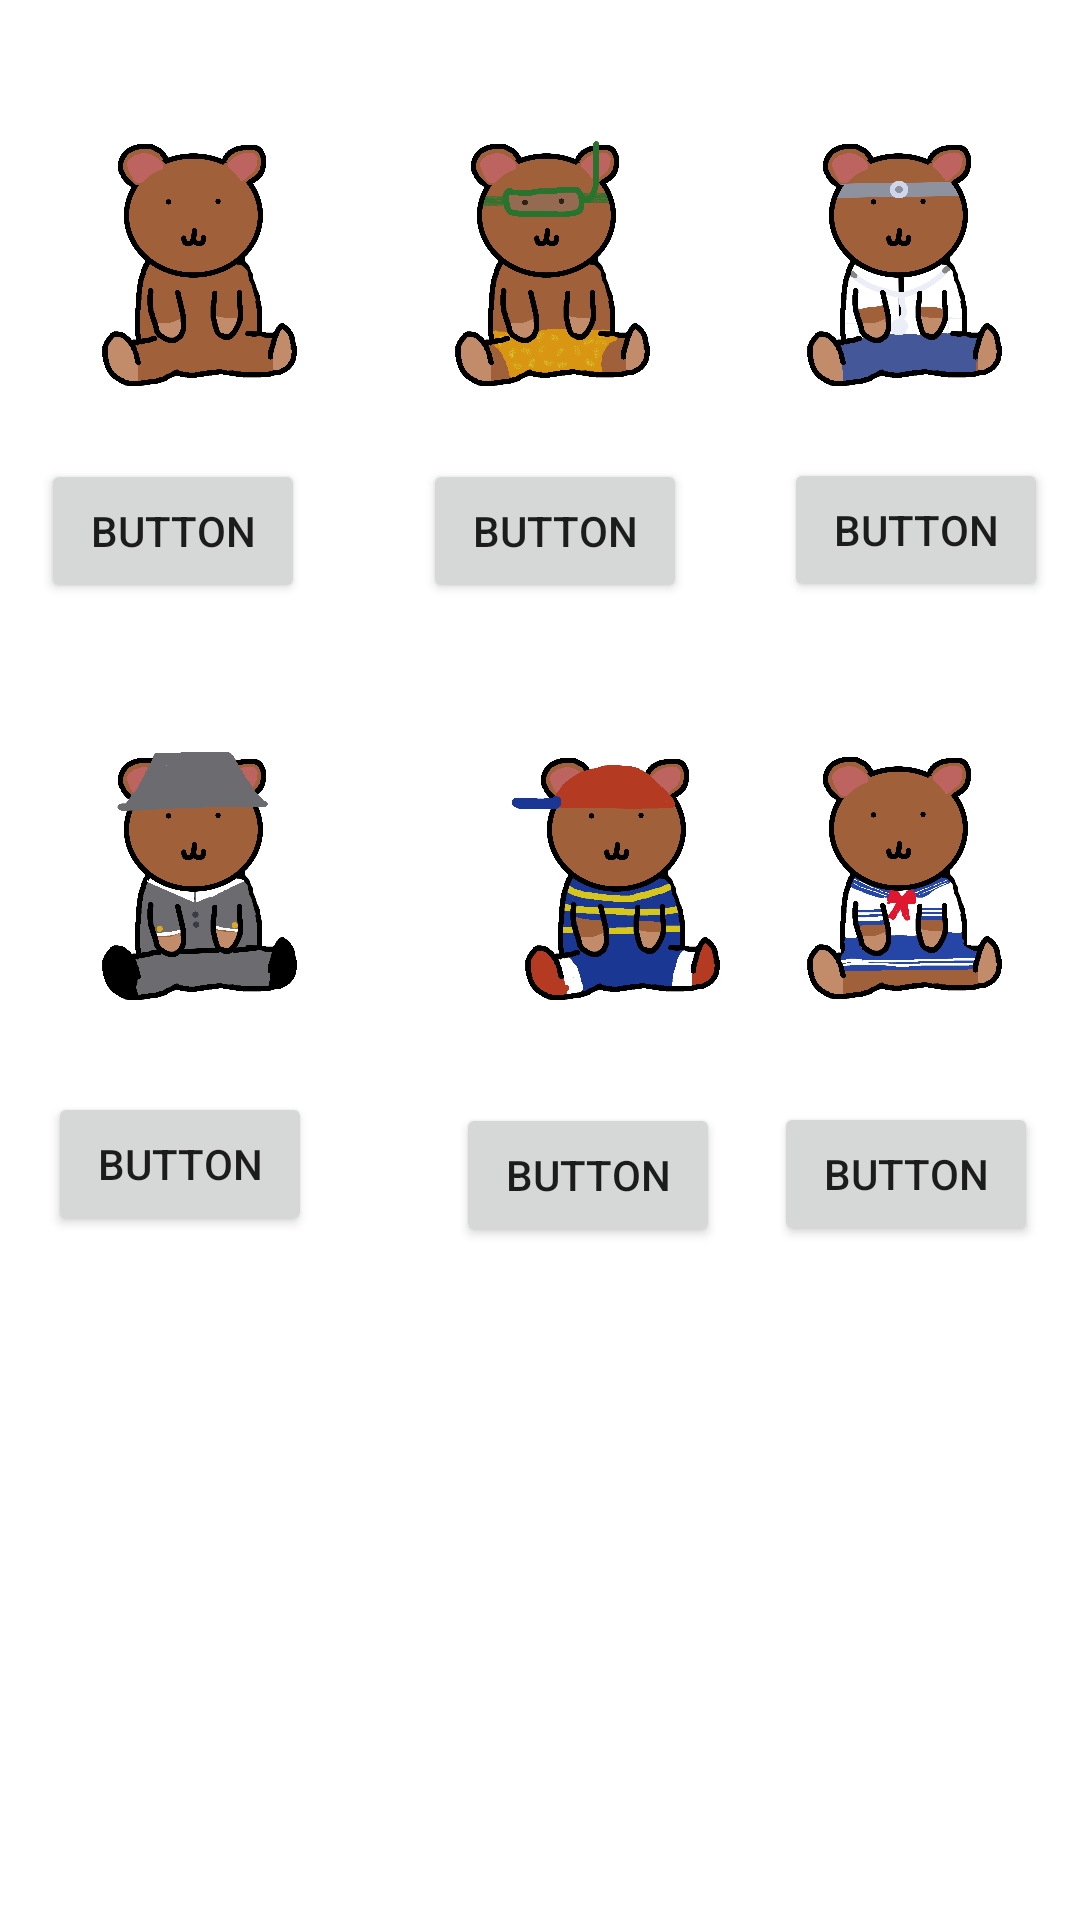

Android layout source for this screen:
<!-- AndroidManifest.xml: application theme Theme.ProductivityApp -->
<!-- res/layout/activity_inventory_screen.xml -->
<?xml version="1.0" encoding="utf-8"?>
<androidx.constraintlayout.widget.ConstraintLayout xmlns:android="http://schemas.android.com/apk/res/android"
    xmlns:app="http://schemas.android.com/apk/res-auto"
    xmlns:tools="http://schemas.android.com/tools"
    android:layout_width="match_parent"
    android:layout_height="match_parent"
    tools:context=".InventoryScreen">

    <TextView
        android:id="@+id/textView2"
        android:layout_width="wrap_content"
        android:layout_height="wrap_content"
        app:layout_constraintBottom_toBottomOf="parent"
        app:layout_constraintEnd_toEndOf="parent"
        app:layout_constraintStart_toStartOf="parent"
        app:layout_constraintTop_toTopOf="parent" />

    <ImageView
        android:id="@+id/basedood"
        android:layout_width="125dp"
        android:layout_height="150dp"
        app:layout_constraintEnd_toEndOf="parent"
        app:layout_constraintHorizontal_bias="0.0"
        app:layout_constraintStart_toStartOf="parent"
        app:layout_constraintTop_toTopOf="parent"
        app:srcCompat="@drawable/doodproof" />

    <Button
        android:id="@+id/base_button"
        android:layout_width="wrap_content"
        android:layout_height="wrap_content"
        android:layout_marginTop="3dp"
        android:text="Button"
        app:layout_constraintEnd_toEndOf="parent"
        app:layout_constraintHorizontal_bias="0.05"
        app:layout_constraintStart_toStartOf="parent"
        app:layout_constraintTop_toBottomOf="@+id/basedood" />

    <ImageView
        android:id="@+id/swimdood"
        android:layout_width="125dp"
        android:layout_height="150dp"
        app:layout_constraintEnd_toStartOf="@+id/imageView7"
        app:layout_constraintStart_toEndOf="@+id/basedood"
        app:layout_constraintTop_toTopOf="parent"
        app:srcCompat="@drawable/swimoutfit" />

    <Button
        android:id="@+id/swim_button"
        android:layout_width="wrap_content"
        android:layout_height="wrap_content"
        android:layout_marginTop="3dp"
        android:text="Button"
        app:layout_constraintBottom_toBottomOf="parent"
        app:layout_constraintEnd_toEndOf="parent"
        app:layout_constraintHorizontal_bias="0.231"
        app:layout_constraintStart_toEndOf="@+id/base_button"
        app:layout_constraintTop_toBottomOf="@+id/swimdood"
        app:layout_constraintVertical_bias="0.0" />

    <ImageView
        android:id="@+id/imageView7"
        android:layout_width="125dp"
        android:layout_height="150dp"
        app:layout_constraintEnd_toEndOf="parent"
        app:layout_constraintHorizontal_bias="1.0"
        app:layout_constraintStart_toStartOf="parent"
        app:layout_constraintTop_toTopOf="parent"
        app:srcCompat="@drawable/doctoroutfit" />

    <Button
        android:id="@+id/doc_button"
        android:layout_width="wrap_content"
        android:layout_height="wrap_content"
        android:text="Button"
        app:layout_constraintBottom_toBottomOf="parent"
        app:layout_constraintEnd_toEndOf="parent"
        app:layout_constraintHorizontal_bias="0.753"
        app:layout_constraintStart_toEndOf="@+id/swim_button"
        app:layout_constraintTop_toBottomOf="@+id/imageView7"
        app:layout_constraintVertical_bias="0.006" />

    <ImageView
        android:id="@+id/imageView8"
        android:layout_width="125dp"
        android:layout_height="150dp"
        app:layout_constraintBottom_toBottomOf="parent"
        app:layout_constraintStart_toStartOf="parent"
        app:layout_constraintTop_toBottomOf="@+id/base_button"
        app:layout_constraintVertical_bias="0.013"
        app:srcCompat="@drawable/dood1920s" />

    <ImageView
        android:id="@+id/imageView9"
        android:layout_width="125dp"
        android:layout_height="150dp"
        android:layout_marginStart="16dp"
        app:layout_constraintBottom_toBottomOf="parent"
        app:layout_constraintEnd_toStartOf="@+id/imageView10"
        app:layout_constraintHorizontal_bias="0.0"
        app:layout_constraintStart_toEndOf="@+id/imageView8"
        app:layout_constraintTop_toBottomOf="@+id/swim_button"
        app:layout_constraintVertical_bias="0.013"
        app:srcCompat="@drawable/nesoutfit" />

    <ImageView
        android:id="@+id/imageView10"
        android:layout_width="125dp"
        android:layout_height="150dp"
        app:layout_constraintBottom_toBottomOf="parent"
        app:layout_constraintEnd_toEndOf="parent"
        app:layout_constraintHorizontal_bias="1.0"
        app:layout_constraintStart_toStartOf="parent"
        app:layout_constraintTop_toBottomOf="@+id/doc_button"
        app:layout_constraintVertical_bias="0.013"
        app:srcCompat="@drawable/saloroutfit" />

    <Button
        android:id="@+id/gang_button"
        android:layout_width="wrap_content"
        android:layout_height="wrap_content"
        android:layout_marginStart="16dp"
        android:layout_marginTop="8dp"
        android:text="Button"
        app:layout_constraintBottom_toBottomOf="parent"
        app:layout_constraintStart_toStartOf="parent"
        app:layout_constraintTop_toBottomOf="@+id/imageView8"
        app:layout_constraintVertical_bias="0.006" />

    <Button
        android:id="@+id/nes_button"
        android:layout_width="wrap_content"
        android:layout_height="wrap_content"
        android:layout_marginStart="48dp"
        android:layout_marginTop="13dp"
        android:text="Button"
        app:layout_constraintBottom_toBottomOf="parent"
        app:layout_constraintEnd_toStartOf="@+id/school_button"
        app:layout_constraintHorizontal_bias="0.0"
        app:layout_constraintStart_toEndOf="@+id/gang_button"
        app:layout_constraintTop_toBottomOf="@+id/imageView9"
        app:layout_constraintVertical_bias="0.0" />

    <Button
        android:id="@+id/school_button"
        android:layout_width="wrap_content"
        android:layout_height="wrap_content"
        android:layout_marginTop="13dp"
        android:text="Button"
        app:layout_constraintBottom_toBottomOf="parent"
        app:layout_constraintEnd_toEndOf="parent"
        app:layout_constraintHorizontal_bias="0.949"
        app:layout_constraintStart_toStartOf="parent"
        app:layout_constraintTop_toBottomOf="@+id/imageView10"
        app:layout_constraintVertical_bias="0.0" />

</androidx.constraintlayout.widget.ConstraintLayout>
<!-- resources referenced by this layout -->
<resources>
  <!-- drawable doctoroutfit: jpg bitmap (drawable-v24, 352845 bytes) -->
  <!-- drawable dood1920s: jpg bitmap (drawable-v24, 282776 bytes) -->
  <!-- drawable doodproof: jpg bitmap (drawable-v24, 317960 bytes) -->
  <!-- drawable nesoutfit: jpg bitmap (drawable-v24, 382549 bytes) -->
  <!-- drawable saloroutfit: jpg bitmap (drawable-v24, 415417 bytes) -->
  <!-- drawable swimoutfit: jpg bitmap (drawable-v24, 436465 bytes) -->
  <style name="Theme.ProductivityApp" parent="Theme.MaterialComponents.DayNight.DarkActionBar">
          
          <item name="colorPrimary">@color/purple_500</item>
          <item name="colorPrimaryVariant">@color/purple_700</item>
          <item name="colorOnPrimary">@color/white</item>
          
          <item name="colorSecondary">@color/teal_200</item>
          <item name="colorSecondaryVariant">@color/teal_700</item>
          <item name="colorOnSecondary">@color/black</item>
          
          <item name="android:statusBarColor" tools:targetApi="l">?attr/colorPrimaryVariant</item>
          
      </style>
  <!-- not gathered from this repository: default colours our renderer supplied (Android Studio template values) -->
  <color name="purple_500">#FF6200EE</color>
  <color name="purple_700">#FF3700B3</color>
  <color name="teal_200">#FF03DAC5</color>
  <color name="teal_700">#FF018786</color>
  <color name="black">#FF000000</color>
  <color name="white">#FFFFFFFF</color>
</resources>
